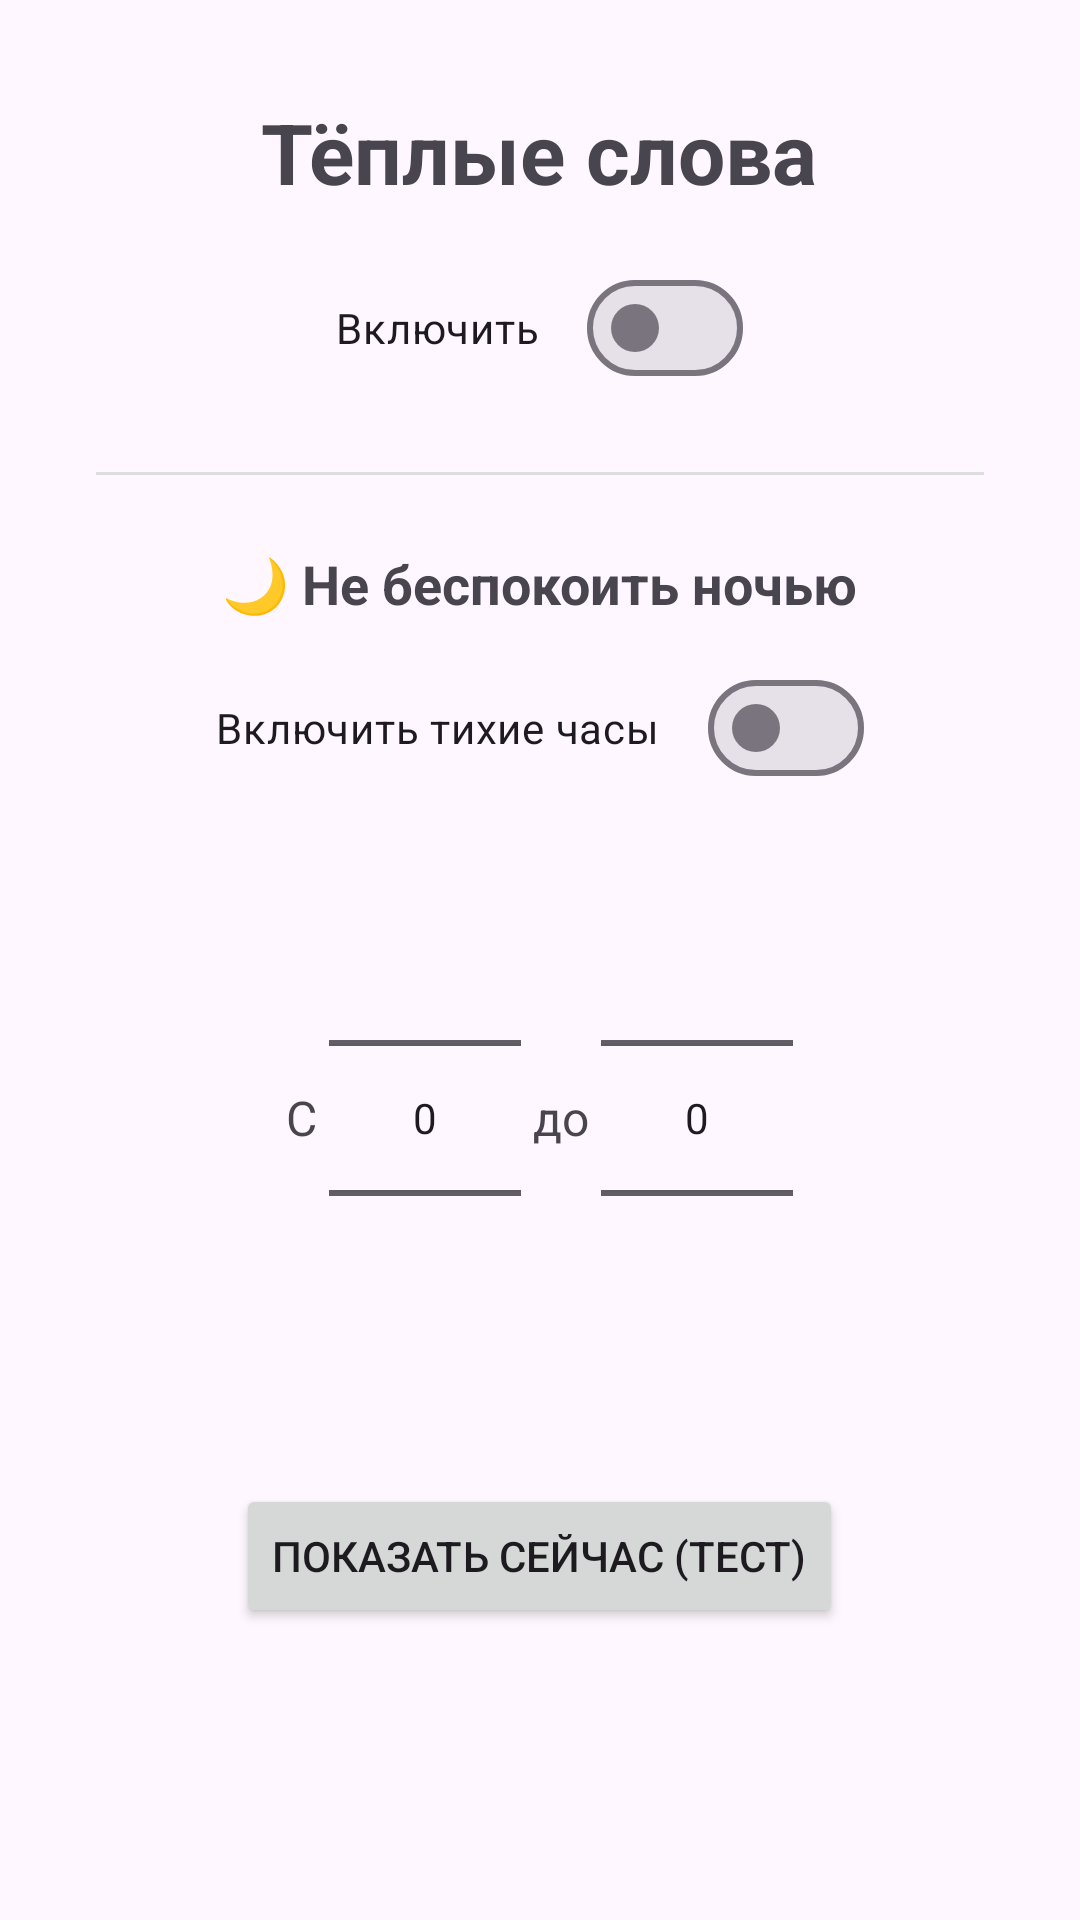

Here is an Android app screen rendered from its layout file. Give the layout XML and the strings, colors and styles it references.
<!-- AndroidManifest.xml: application theme Theme.LoveBot -->
<!-- res/layout/activity_main.xml -->
<?xml version="1.0" encoding="utf-8"?>
<ScrollView xmlns:android="http://schemas.android.com/apk/res/android"
    android:layout_width="match_parent"
    android:layout_height="match_parent"
    android:fillViewport="true">

    <LinearLayout
        android:layout_width="match_parent"
        android:layout_height="wrap_content"
        android:orientation="vertical"
        android:gravity="center_horizontal"
        android:padding="32dp">

        <TextView
            android:layout_width="wrap_content"
            android:layout_height="wrap_content"
            android:text="Тёплые слова"
            android:textSize="28sp"
            android:textStyle="bold"
            android:layout_marginBottom="16dp"/>

        <com.google.android.material.materialswitch.MaterialSwitch
            android:id="@+id/toggle"
            android:layout_width="wrap_content"
            android:layout_height="wrap_content"
            android:text="Включить"/>

        <View
            android:layout_width="match_parent"
            android:layout_height="1dp"
            android:background="#DDDDDD"
            android:layout_marginVertical="24dp"/>

        <TextView
            android:layout_width="wrap_content"
            android:layout_height="wrap_content"
            android:text="🌙 Не беспокоить ночью"
            android:textSize="18sp"
            android:textStyle="bold"
            android:layout_marginBottom="12dp"/>

        <com.google.android.material.materialswitch.MaterialSwitch
            android:id="@+id/quietToggle"
            android:layout_width="wrap_content"
            android:layout_height="wrap_content"
            android:text="Включить тихие часы"/>

        <LinearLayout
            android:layout_width="match_parent"
            android:layout_height="wrap_content"
            android:orientation="horizontal"
            android:layout_marginTop="16dp"
            android:gravity="center">

            <TextView
                android:layout_width="wrap_content"
                android:layout_height="wrap_content"
                android:text="С "
                android:textSize="16sp"/>

            <NumberPicker
                android:id="@+id/quietStart"
                android:layout_width="wrap_content"
                android:layout_height="wrap_content"/>

            <TextView
                android:layout_width="wrap_content"
                android:layout_height="wrap_content"
                android:text=" до "
                android:textSize="16sp"/>

            <NumberPicker
                android:id="@+id/quietEnd"
                android:layout_width="wrap_content"
                android:layout_height="wrap_content"/>
        </LinearLayout>

        <Button
            android:id="@+id/btnTest"
            android:layout_width="wrap_content"
            android:layout_height="wrap_content"
            android:layout_marginTop="32dp"
            android:text="Показать сейчас (тест)"/>
    </LinearLayout>
</ScrollView>
<!-- resources referenced by this layout -->
<resources>
  <style name="Theme.LoveBot" parent="Theme.Material3.DayNight">
          <item name="colorPrimary">@color/pink</item>
          <item name="colorPrimaryDark">@color/pink_dark</item>
          <item name="colorAccent">@color/pink</item>
      </style>
  <color name="pink">#FF6B9D</color>
  <color name="pink_dark">#C2185B</color>
</resources>
